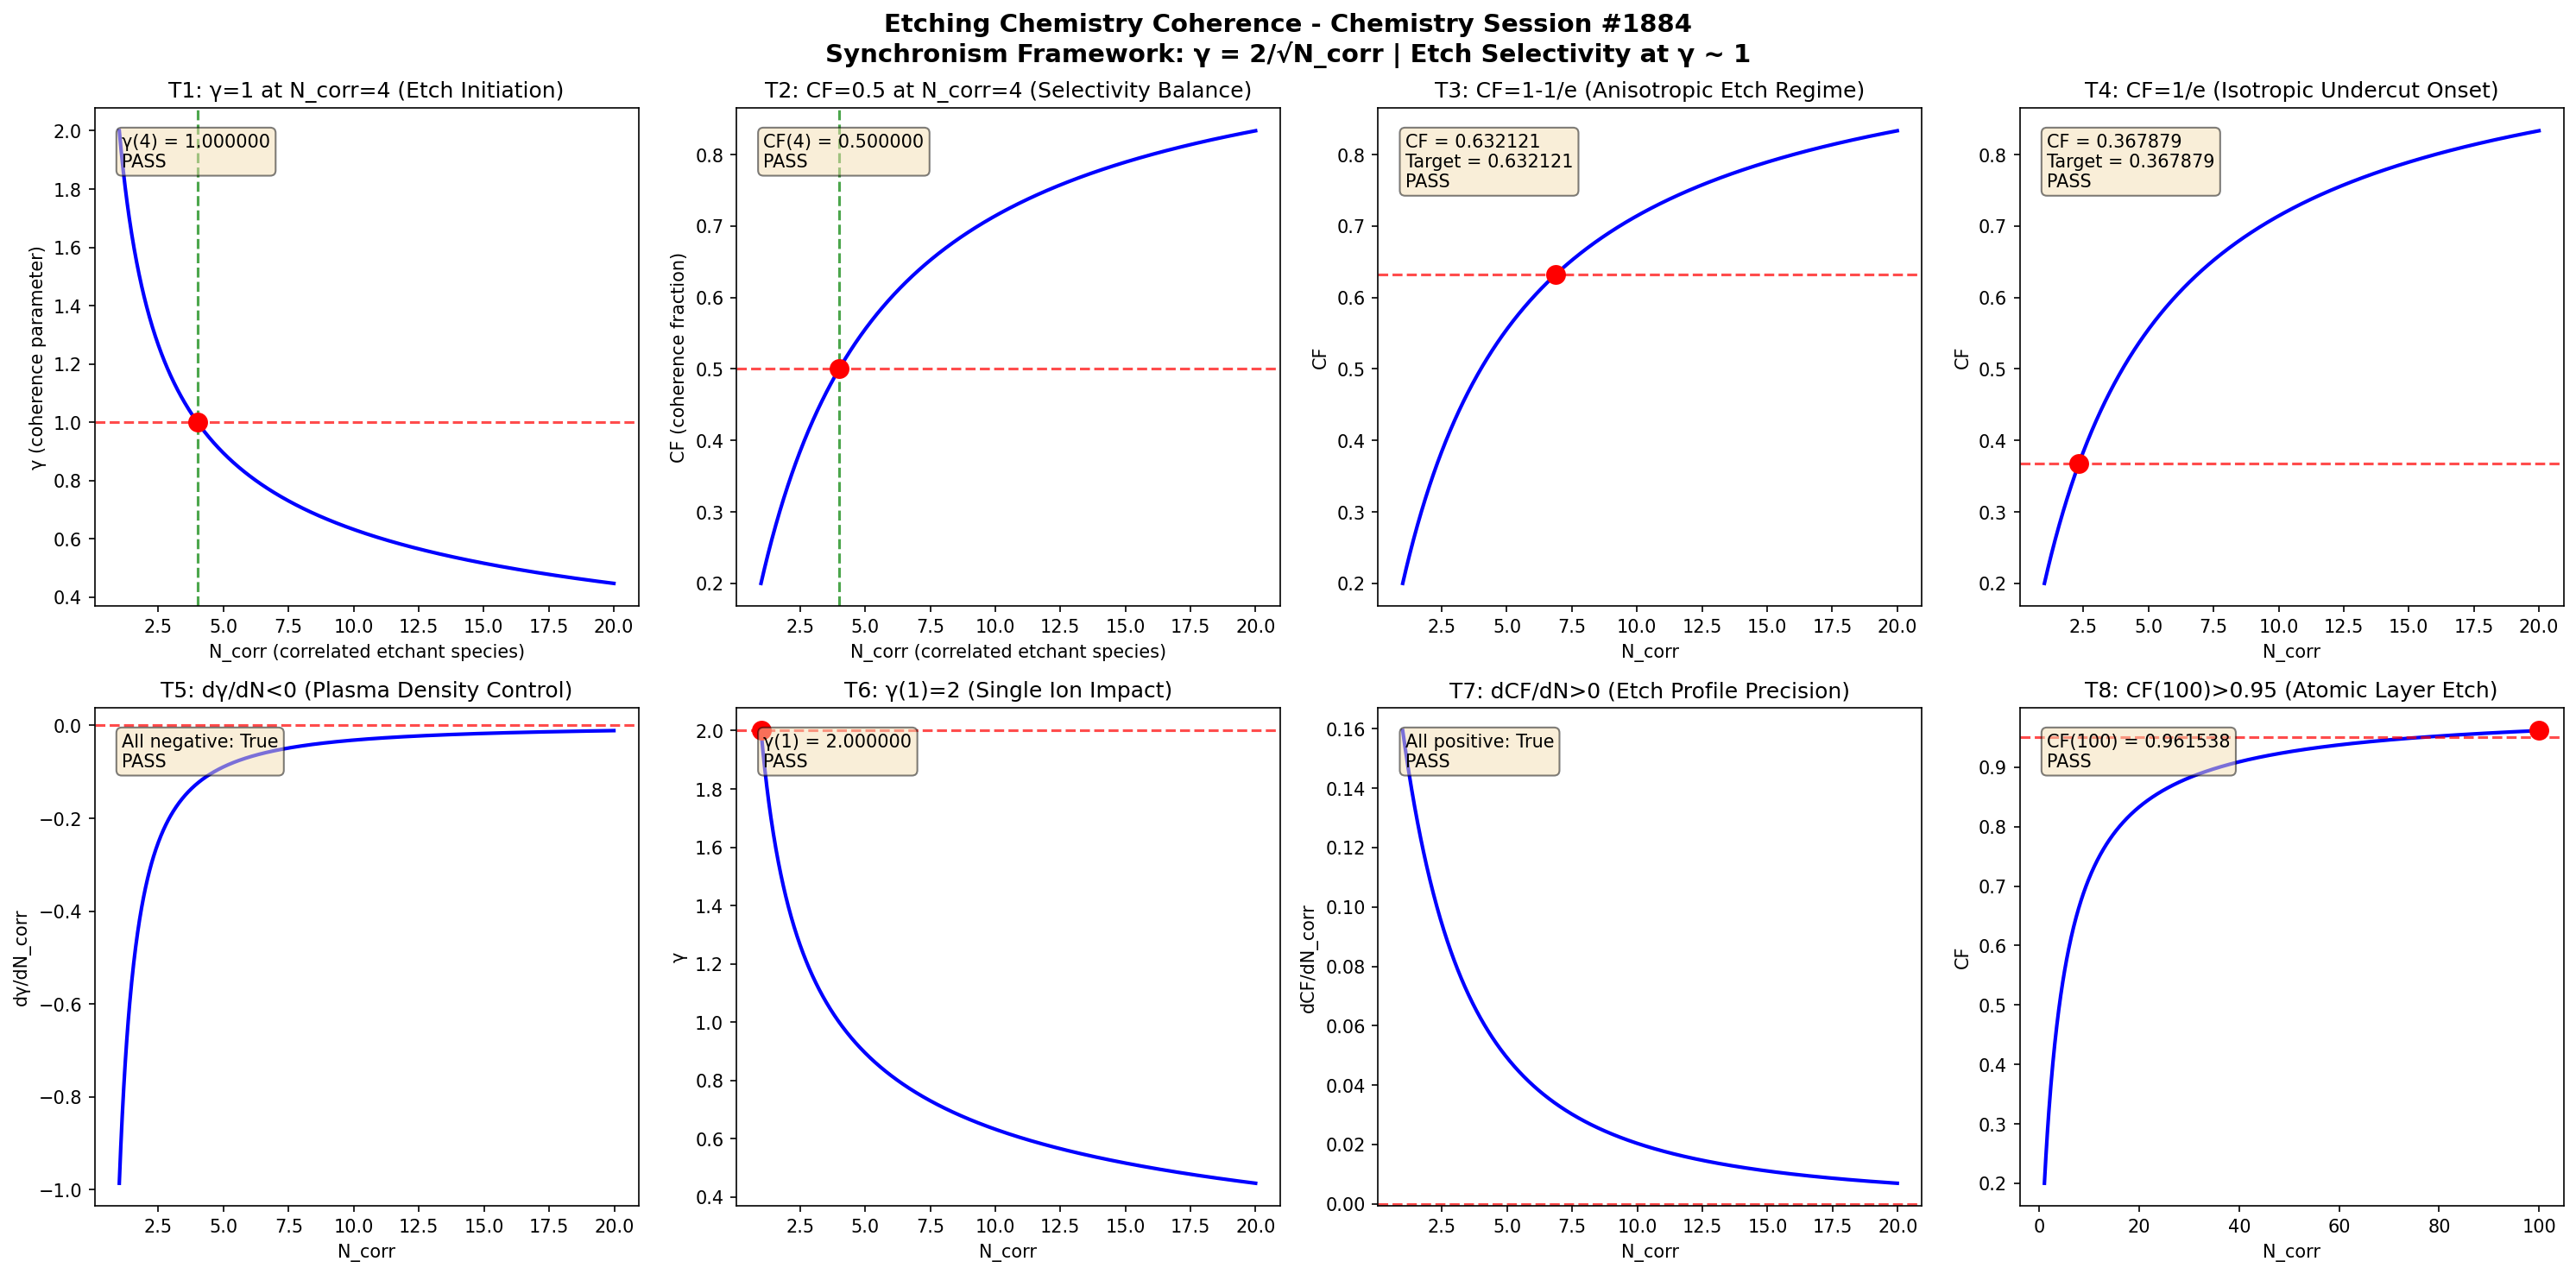

Write the Python code that produced this figure.
import numpy as np
import matplotlib
matplotlib.use('Agg')
import matplotlib.pyplot as plt

def gamma(N_corr):
    return 2.0 / np.sqrt(N_corr)

def coherence_fraction(gamma_val):
    return 1.0 / (1.0 + gamma_val**2)

N_corr = np.linspace(1, 20, 1000)
g = gamma(N_corr)
cf = coherence_fraction(g)

fig, axes = plt.subplots(2, 4, figsize=(20, 10))
fig.suptitle('Etching Chemistry Coherence - Chemistry Session #1884\nSynchronism Framework: \u03b3 = 2/\u221aN_corr | Etch Selectivity at \u03b3 ~ 1', fontsize=14, fontweight='bold')

results = []

# Test 1: gamma = 1 at N_corr = 4
ax = axes[0, 0]
n4 = 4.0
g4 = gamma(n4)
ax.plot(N_corr, g, 'b-', linewidth=2)
ax.axhline(y=1.0, color='r', linestyle='--', alpha=0.7)
ax.axvline(x=4.0, color='g', linestyle='--', alpha=0.7)
ax.plot(4.0, 1.0, 'ro', markersize=10)
ax.set_xlabel('N_corr (correlated etchant species)')
ax.set_ylabel('\u03b3 (coherence parameter)')
ax.set_title('T1: \u03b3=1 at N_corr=4 (Etch Initiation)')
t1 = abs(g4 - 1.0) < 1e-10
results.append(('T1: \u03b3(4)=1', t1))
ax.text(0.05, 0.95, f'\u03b3(4) = {g4:.6f}\n{"PASS" if t1 else "FAIL"}', transform=ax.transAxes, verticalalignment='top', bbox=dict(boxstyle='round', facecolor='wheat', alpha=0.5))

# Test 2: CF = 0.5 at N_corr = 4
ax = axes[0, 1]
cf4 = coherence_fraction(g4)
ax.plot(N_corr, cf, 'b-', linewidth=2)
ax.axhline(y=0.5, color='r', linestyle='--', alpha=0.7)
ax.axvline(x=4.0, color='g', linestyle='--', alpha=0.7)
ax.plot(4.0, 0.5, 'ro', markersize=10)
ax.set_xlabel('N_corr (correlated etchant species)')
ax.set_ylabel('CF (coherence fraction)')
ax.set_title('T2: CF=0.5 at N_corr=4 (Selectivity Balance)')
t2 = abs(cf4 - 0.5) < 1e-10
results.append(('T2: CF(4)=0.5', t2))
ax.text(0.05, 0.95, f'CF(4) = {cf4:.6f}\n{"PASS" if t2 else "FAIL"}', transform=ax.transAxes, verticalalignment='top', bbox=dict(boxstyle='round', facecolor='wheat', alpha=0.5))

# Test 3: CF -> 1-1/e threshold
ax = axes[0, 2]
target_cf3 = 1 - 1/np.e
g_t3 = np.sqrt(1/target_cf3 - 1)
n_t3 = (2.0/g_t3)**2
cf_check3 = coherence_fraction(gamma(n_t3))
ax.plot(N_corr, cf, 'b-', linewidth=2)
ax.axhline(y=target_cf3, color='r', linestyle='--', alpha=0.7)
ax.plot(n_t3, target_cf3, 'ro', markersize=10)
ax.set_xlabel('N_corr')
ax.set_ylabel('CF')
ax.set_title('T3: CF=1-1/e (Anisotropic Etch Regime)')
t3 = abs(cf_check3 - target_cf3) < 1e-10
results.append(('T3: CF=1-1/e', t3))
ax.text(0.05, 0.95, f'CF = {cf_check3:.6f}\nTarget = {target_cf3:.6f}\n{"PASS" if t3 else "FAIL"}', transform=ax.transAxes, verticalalignment='top', bbox=dict(boxstyle='round', facecolor='wheat', alpha=0.5))

# Test 4: CF -> 1/e threshold
ax = axes[0, 3]
target_cf4 = 1/np.e
g_t4 = np.sqrt(1/target_cf4 - 1)
n_t4 = (2.0/g_t4)**2
cf_check4 = coherence_fraction(gamma(n_t4))
ax.plot(N_corr, cf, 'b-', linewidth=2)
ax.axhline(y=target_cf4, color='r', linestyle='--', alpha=0.7)
ax.plot(n_t4, target_cf4, 'ro', markersize=10)
ax.set_xlabel('N_corr')
ax.set_ylabel('CF')
ax.set_title('T4: CF=1/e (Isotropic Undercut Onset)')
t4 = abs(cf_check4 - target_cf4) < 1e-10
results.append(('T4: CF=1/e', t4))
ax.text(0.05, 0.95, f'CF = {cf_check4:.6f}\nTarget = {target_cf4:.6f}\n{"PASS" if t4 else "FAIL"}', transform=ax.transAxes, verticalalignment='top', bbox=dict(boxstyle='round', facecolor='wheat', alpha=0.5))

# Test 5: dgamma/dN < 0 (monotonic decrease)
ax = axes[1, 0]
dg = np.diff(g)
dn = np.diff(N_corr)
dgdn = dg/dn
ax.plot(N_corr[:-1], dgdn, 'b-', linewidth=2)
ax.axhline(y=0, color='r', linestyle='--', alpha=0.7)
ax.set_xlabel('N_corr')
ax.set_ylabel('d\u03b3/dN_corr')
ax.set_title('T5: d\u03b3/dN<0 (Plasma Density Control)')
t5 = np.all(dgdn < 0)
results.append(('T5: d\u03b3/dN<0', t5))
ax.text(0.05, 0.95, f'All negative: {t5}\n{"PASS" if t5 else "FAIL"}', transform=ax.transAxes, verticalalignment='top', bbox=dict(boxstyle='round', facecolor='wheat', alpha=0.5))

# Test 6: gamma(1) = 2
ax = axes[1, 1]
g1 = gamma(1.0)
ax.plot(N_corr, g, 'b-', linewidth=2)
ax.plot(1.0, 2.0, 'ro', markersize=10)
ax.axhline(y=2.0, color='r', linestyle='--', alpha=0.7)
ax.set_xlabel('N_corr')
ax.set_ylabel('\u03b3')
ax.set_title('T6: \u03b3(1)=2 (Single Ion Impact)')
t6 = abs(g1 - 2.0) < 1e-10
results.append(('T6: \u03b3(1)=2', t6))
ax.text(0.05, 0.95, f'\u03b3(1) = {g1:.6f}\n{"PASS" if t6 else "FAIL"}', transform=ax.transAxes, verticalalignment='top', bbox=dict(boxstyle='round', facecolor='wheat', alpha=0.5))

# Test 7: dCF/dN > 0 (monotonic increase)
ax = axes[1, 2]
dcf = np.diff(cf)
dcfdn = dcf/dn
ax.plot(N_corr[:-1], dcfdn, 'b-', linewidth=2)
ax.axhline(y=0, color='r', linestyle='--', alpha=0.7)
ax.set_xlabel('N_corr')
ax.set_ylabel('dCF/dN_corr')
ax.set_title('T7: dCF/dN>0 (Etch Profile Precision)')
t7 = np.all(dcfdn > 0)
results.append(('T7: dCF/dN>0', t7))
ax.text(0.05, 0.95, f'All positive: {t7}\n{"PASS" if t7 else "FAIL"}', transform=ax.transAxes, verticalalignment='top', bbox=dict(boxstyle='round', facecolor='wheat', alpha=0.5))

# Test 8: CF(100) > 0.95 (asymptotic)
ax = axes[1, 3]
N_large = np.linspace(1, 100, 1000)
g_large = gamma(N_large)
cf_large = coherence_fraction(g_large)
cf100 = coherence_fraction(gamma(100.0))
ax.plot(N_large, cf_large, 'b-', linewidth=2)
ax.axhline(y=0.95, color='r', linestyle='--', alpha=0.7)
ax.plot(100.0, cf100, 'ro', markersize=10)
ax.set_xlabel('N_corr')
ax.set_ylabel('CF')
ax.set_title('T8: CF(100)>0.95 (Atomic Layer Etch)')
t8 = cf100 > 0.95
results.append(('T8: CF(100)>0.95', t8))
ax.text(0.05, 0.95, f'CF(100) = {cf100:.6f}\n{"PASS" if t8 else "FAIL"}', transform=ax.transAxes, verticalalignment='top', bbox=dict(boxstyle='round', facecolor='wheat', alpha=0.5))

plt.tight_layout()
plt.savefig('/mnt/c/exe/projects/ai-agents/Synchronism/simulations/chemistry/etching_chemistry_coherence_s1884.png', dpi=150, bbox_inches='tight')
plt.close()

print(f"\n{'='*60}")
print(f"ETCHING CHEMISTRY SESSION #1884 - VALIDATION RESULTS")
print(f"{'='*60}")
all_pass = all(r[1] for r in results)
for name, passed in results:
    print(f"  {name}: {'PASS' if passed else 'FAIL'}")
print(f"{'='*60}")
print(f"  OVERALL: {'ALL 8 TESTS PASSED' if all_pass else 'SOME TESTS FAILED'}")
print(f"{'='*60}")
